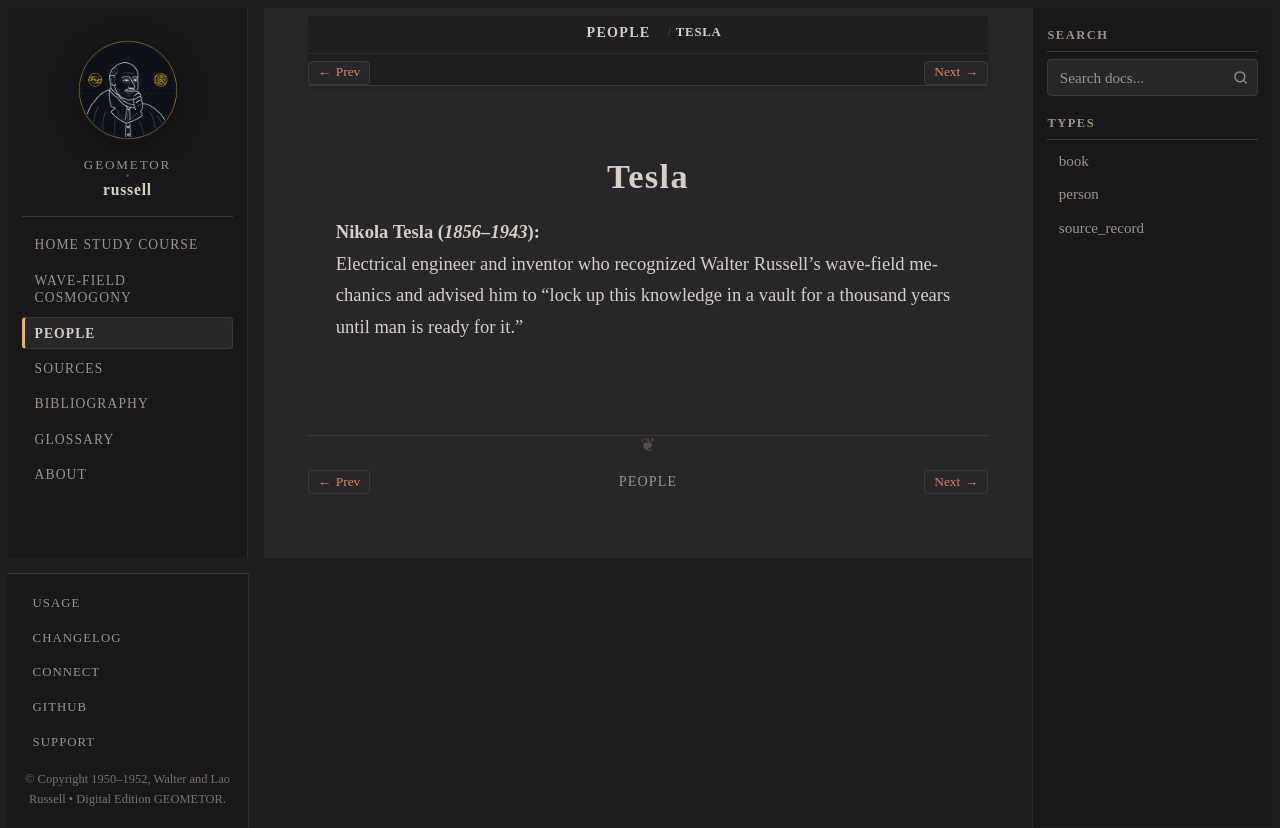

repository: geometor/russell · page: people/tesla.html · generator: sphinx

:type: person
:death_year: 1943
:death_label: 1943
:lifespan: 1856–1943
:excerpt: Nikola Tesla (1856–1943)

.. _person-tesla:

Tesla
=====

**Nikola Tesla** (*1856–1943*)
   Electrical engineer and inventor who recognized Walter Russell's wave-field mechanics and advised him to "lock up this knowledge in a vault for a thousand years until man is ready for it."
